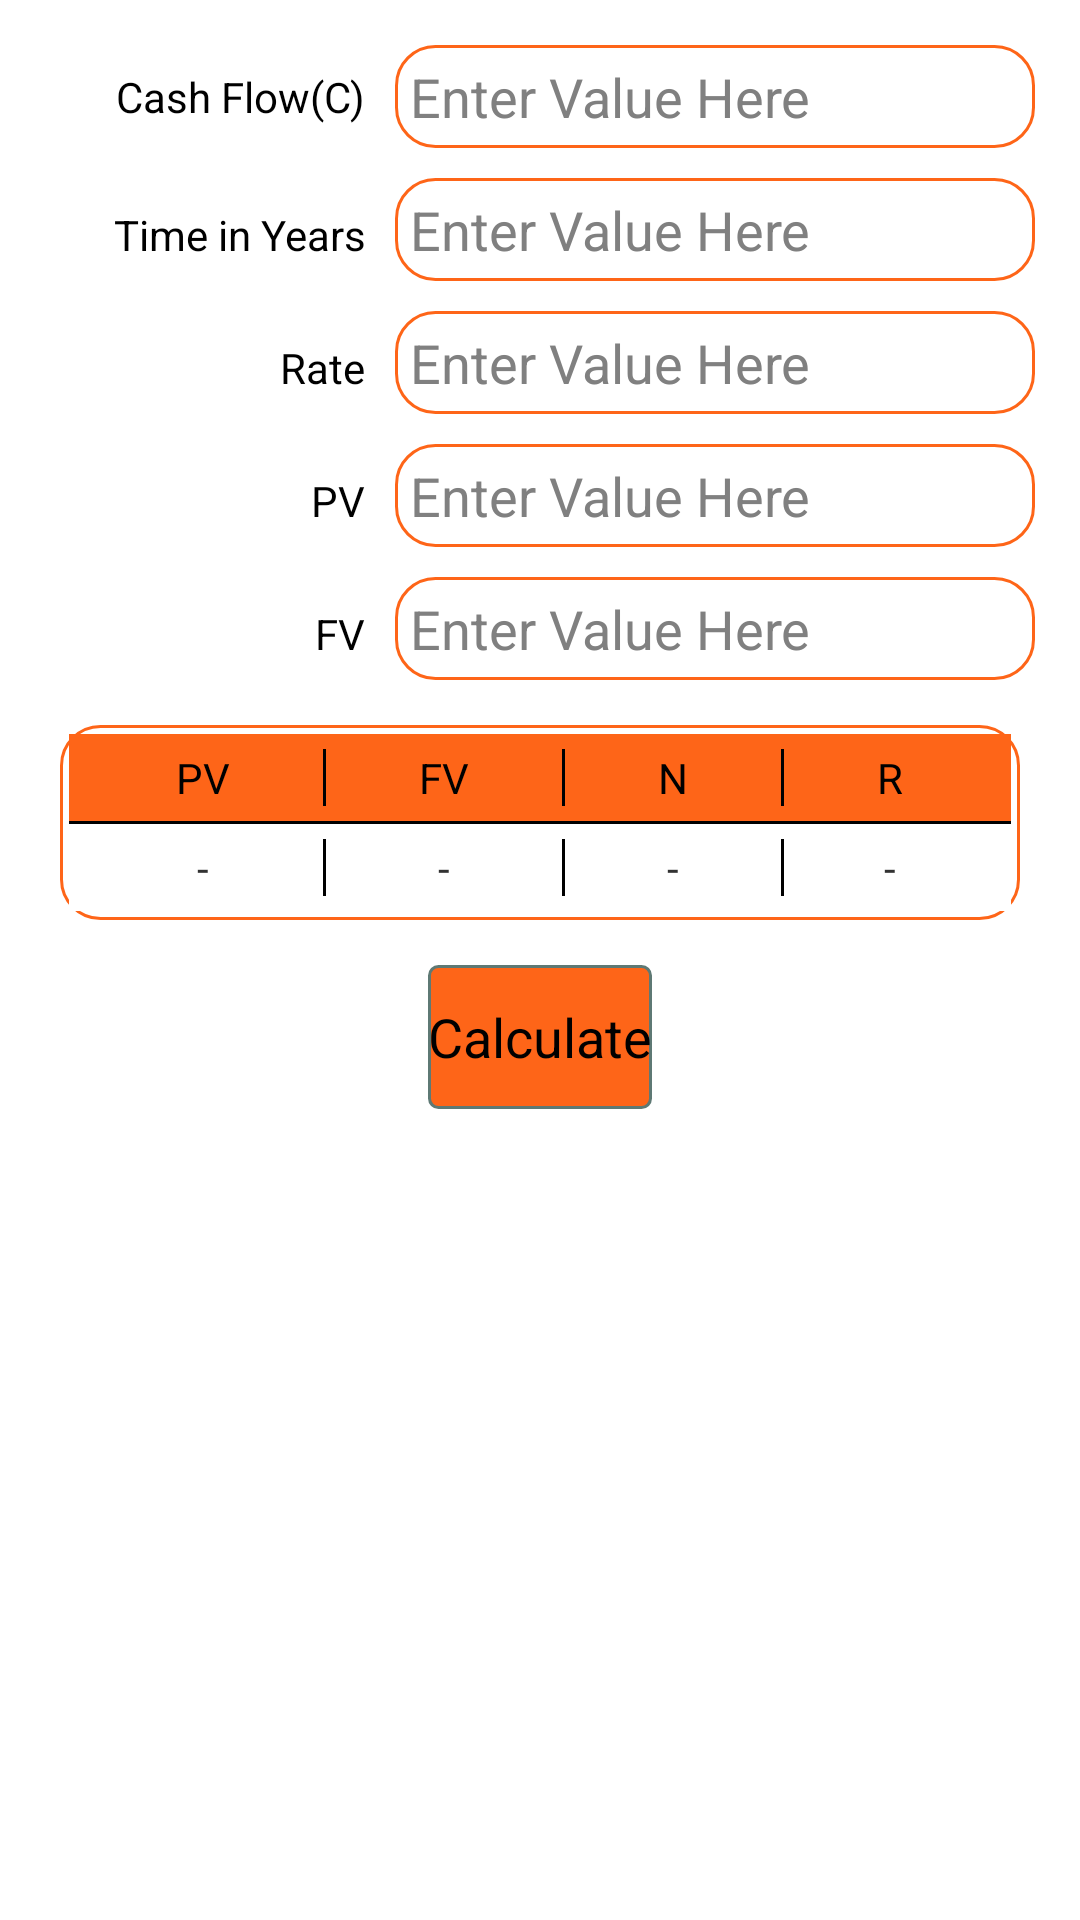

Layout XML and referenced resources for this Android screen:
<!-- AndroidManifest.xml: application theme AppTheme -->
<!-- res/layout/annuity_due.xml -->
<?xml version="1.0" encoding="utf-8"?>
<LinearLayout xmlns:android="http://schemas.android.com/apk/res/android"
    android:layout_width="match_parent" android:layout_height="match_parent"
    android:orientation="vertical" android:padding="10dp"
    android:gravity="center_horizontal"
    android:background="#FFFFFFFF">

    <LinearLayout
        android:layout_width="fill_parent"
        android:layout_height="wrap_content"
       android:gravity="center|right"
        android:orientation="horizontal"
        android:layout_margin="5dp"
>
        <TextView android:layout_width="0dp"
            android:layout_height="wrap_content"
            android:gravity="right"
            android:layout_weight="1"
            android:layout_gravity="center|right"
            android:text="Cash Flow(C)"
            android:textColor="#FF000000"/>
        <EditText
            style="@style/textbox"
            android:id="@+id/annuityCash"
            />

        </LinearLayout>

    <LinearLayout
        android:gravity="right"
        android:layout_width="fill_parent"
        android:layout_height="wrap_content"
        android:layout_margin="5dp"
        android:orientation="horizontal">
        <TextView android:layout_width="0dp"
            android:layout_height="wrap_content"
            android:layout_weight="1"
            android:gravity="right"
            android:text="Time in Years"
            android:textColor="#FF000000"
            />

        <EditText

            style="@style/textbox"            android:id="@+id/annuityN"
            />


        </LinearLayout>

       <LinearLayout
           android:layout_margin="5dp"
           android:layout_width="fill_parent"
           android:layout_height="wrap_content"
           android:orientation="horizontal"
           android:layout_gravity="center|right"
           >
           <TextView android:layout_height="wrap_content"
               android:layout_width="0dp"
               android:layout_weight="1"
               android:gravity="right"
               android:textColor="#FF000000"
               android:text="Rate"/>
           <EditText
               android:id="@+id/annuityRate"
               style="@style/textbox"
               />

           </LinearLayout>

       <LinearLayout android:layout_width="match_parent"
           android:layout_height="wrap_content"
           android:orientation="horizontal"
           android:layout_gravity="center|right"
           android:layout_margin="5dp"
           >
           <TextView android:layout_height="wrap_content"
               android:layout_width="0dp"
               android:gravity="right"
               android:layout_weight="1"
               android:textColor="#FF000000"
               android:text="PV"/>

           <EditText
               android:id="@+id/annuityPV"
               android:inputType="numberDecimal"
              style="@style/textbox"/>
           </LinearLayout>


    <LinearLayout android:layout_width="match_parent"
        android:layout_height="wrap_content"
        android:orientation="horizontal"
        android:layout_gravity="center|right"
        android:layout_margin="5dp"
        >
        <TextView android:layout_height="wrap_content"
            android:layout_width="0dp"
            android:textColor="#FF000000"
            android:layout_weight="1"
            android:gravity="right"
            android:text="FV"/>

        <EditText
            android:id="@+id/annuityFV"

            style="@style/textbox"/>
    </LinearLayout>



    <TableLayout android:orientation="horizontal"
        android:layout_width="match_parent"
        android:layout_height="wrap_content"
        android:layout_margin="10dp"
        android:padding="3dp"
        android:background="@drawable/shape">
        <TableRow android:layout_height="wrap_content"
            android:layout_width="match_parent"
            android:gravity="center"
            android:padding="5dp"
            android:background="#FFFE6518"
            >
            <TextView android:layout_height="wrap_content" android:layout_width="wrap_content"

                android:textColor="#FF000000"

                android:text="PV" android:layout_weight="1" android:gravity="center"/>
            <View android:layout_height="match_parent" android:layout_width="1dp" android:background="#000000"/>
            <TextView android:layout_height="wrap_content" android:layout_width="wrap_content"
                android:gravity="center"
                android:textColor="#FF000000"

                android:text="FV" android:layout_weight="1"/>
            <View android:layout_height="match_parent" android:layout_width="1dp" android:background="#000000"/>
            <TextView android:layout_height="wrap_content" android:layout_width="wrap_content" android:gravity="center"

                android:textColor="#FF000000"


                android:text="N" android:layout_weight="1"/>
            <View android:layout_height="match_parent" android:layout_width="1dp" android:background="#000000"/>
            <TextView android:layout_height="wrap_content" android:layout_width="wrap_content" android:gravity="center"

                android:textColor="#FF000000"

                android:text="R" android:layout_weight="1"/>


        </TableRow>
        <TableRow android:layout_height="1dp"
            android:layout_width="wrap_content"
            android:background="#000000"
            >
            <View android:layout_height="1dp" android:layout_width="1dp" android:background="#000000"/>
        </TableRow>
        <TableRow android:layout_height="wrap_content"
            android:layout_width="match_parent"
            android:gravity="center"
            android:padding="5dp"
            android:background="#FFFFFFFF"
            >
            <TextView android:layout_height="wrap_content" android:layout_width="wrap_content"

                android:text="-" android:layout_weight="1" android:gravity="center" android:id="@+id/pvAnswer"/>
            <View android:layout_height="match_parent" android:layout_width="1dp" android:background="#000000"/>
            <TextView android:layout_height="wrap_content" android:layout_width="wrap_content"
                android:gravity="center"
                android:text="-" android:layout_weight="1" android:id="@+id/fvAnswer"/>
            <View android:layout_height="match_parent" android:layout_width="1dp" android:background="#000000"/>
            <TextView android:layout_height="wrap_content" android:layout_width="wrap_content" android:gravity="center"

                android:text="-" android:layout_weight="1" android:id="@+id/nAnswer"/>
            <View android:layout_height="match_parent" android:layout_width="1dp" android:background="#000000"/>
            <TextView android:layout_height="wrap_content" android:layout_width="wrap_content" android:gravity="center"

                android:text="-" android:layout_weight="1" android:id="@+id/rAnswer"/>


        </TableRow>

    </TableLayout>
    <LinearLayout
        android:layout_width="wrap_content"
        android:layout_height="wrap_content"
        android:orientation="horizontal"
        android:layout_gravity="center">


        <Button android:layout_width="wrap_content"
            android:id="@+id/calculate"
            android:text="Calculate"
            android:layout_height="wrap_content"
            android:onClick="calculate1"
            android:background="@drawable/button"
            android:layout_margin="5dp"/>


    </LinearLayout>


</LinearLayout>
<!-- resources referenced by this layout -->
<resources>
  <!-- drawable button (drawable) -->
  <selector xmlns:android="http://schemas.android.com/apk/res/android" >
      <item android:state_pressed="true" >
          <shape android:shape="rectangle"  >
              <corners android:radius="3dip" />
              <stroke android:width="1dip" android:color="#5e7974" />
              <gradient android:angle="-90" android:startColor="#FFFE6518" android:endColor="#689a92"  />
          </shape>
      </item>
      <item android:state_focused="true">
          <shape android:shape="rectangle"  >
              <corners android:radius="3dip" />
              <stroke android:width="1dip" android:color="#5e7974" />
              <solid android:color="#FFFE6518"/>
          </shape>
      </item>
      <item >
          <shape android:shape="rectangle"  >
              <corners android:radius="3dip" />
              <stroke android:width="1dip" android:color="#5e7974" />
              <gradient android:angle="-90" android:startColor="#FFFE6518" android:endColor="#FFFE6518" />
  s        </shape>
      </item>
  </selector>
  <!-- drawable shape (drawable) -->
  <?xml version="1.0" encoding="UTF-8"?>
  <shape
      xmlns:android="http://schemas.android.com/apk/res/android">
      <stroke
          android:width="1dp"
          android:color="#FFFE6518"
          />
      <corners
          android:radius="13dp" />
  
      <padding
          android:left="1dp"
          android:right="1dp"
          android:top="1dp"
          android:bottom="1dp"/>
  
      <solid android:color="#FFFFFFFF"/>
  
  </shape>
  <style name="textbox">
          <item name="android:layout_width">0dp</item>
          <item name="android:layout_height">wrap_content</item>
          <item name="android:hint">Enter Value Here</item>
          <item name="android:layout_alignParentTop">true</item>
          <item name="android:layout_centerHorizontal">true</item>
          <item name="android:layout_marginLeft">10dp</item>
          <item name="android:maxWidth">200dp</item>
          <item name="android:singleLine">true</item>
          <item name="android:layout_weight">2</item>
          <item name="android:maxLength">13</item>
          <item name="android:inputType">numberDecimal</item>
          <item name="android:background">@drawable/shape</item>
          <item name="android:padding">5dp</item>
  
      </style>
  <style name="AppTheme" parent="android:Theme.Holo.Light.DarkActionBar">
  
          
      </style>
</resources>
